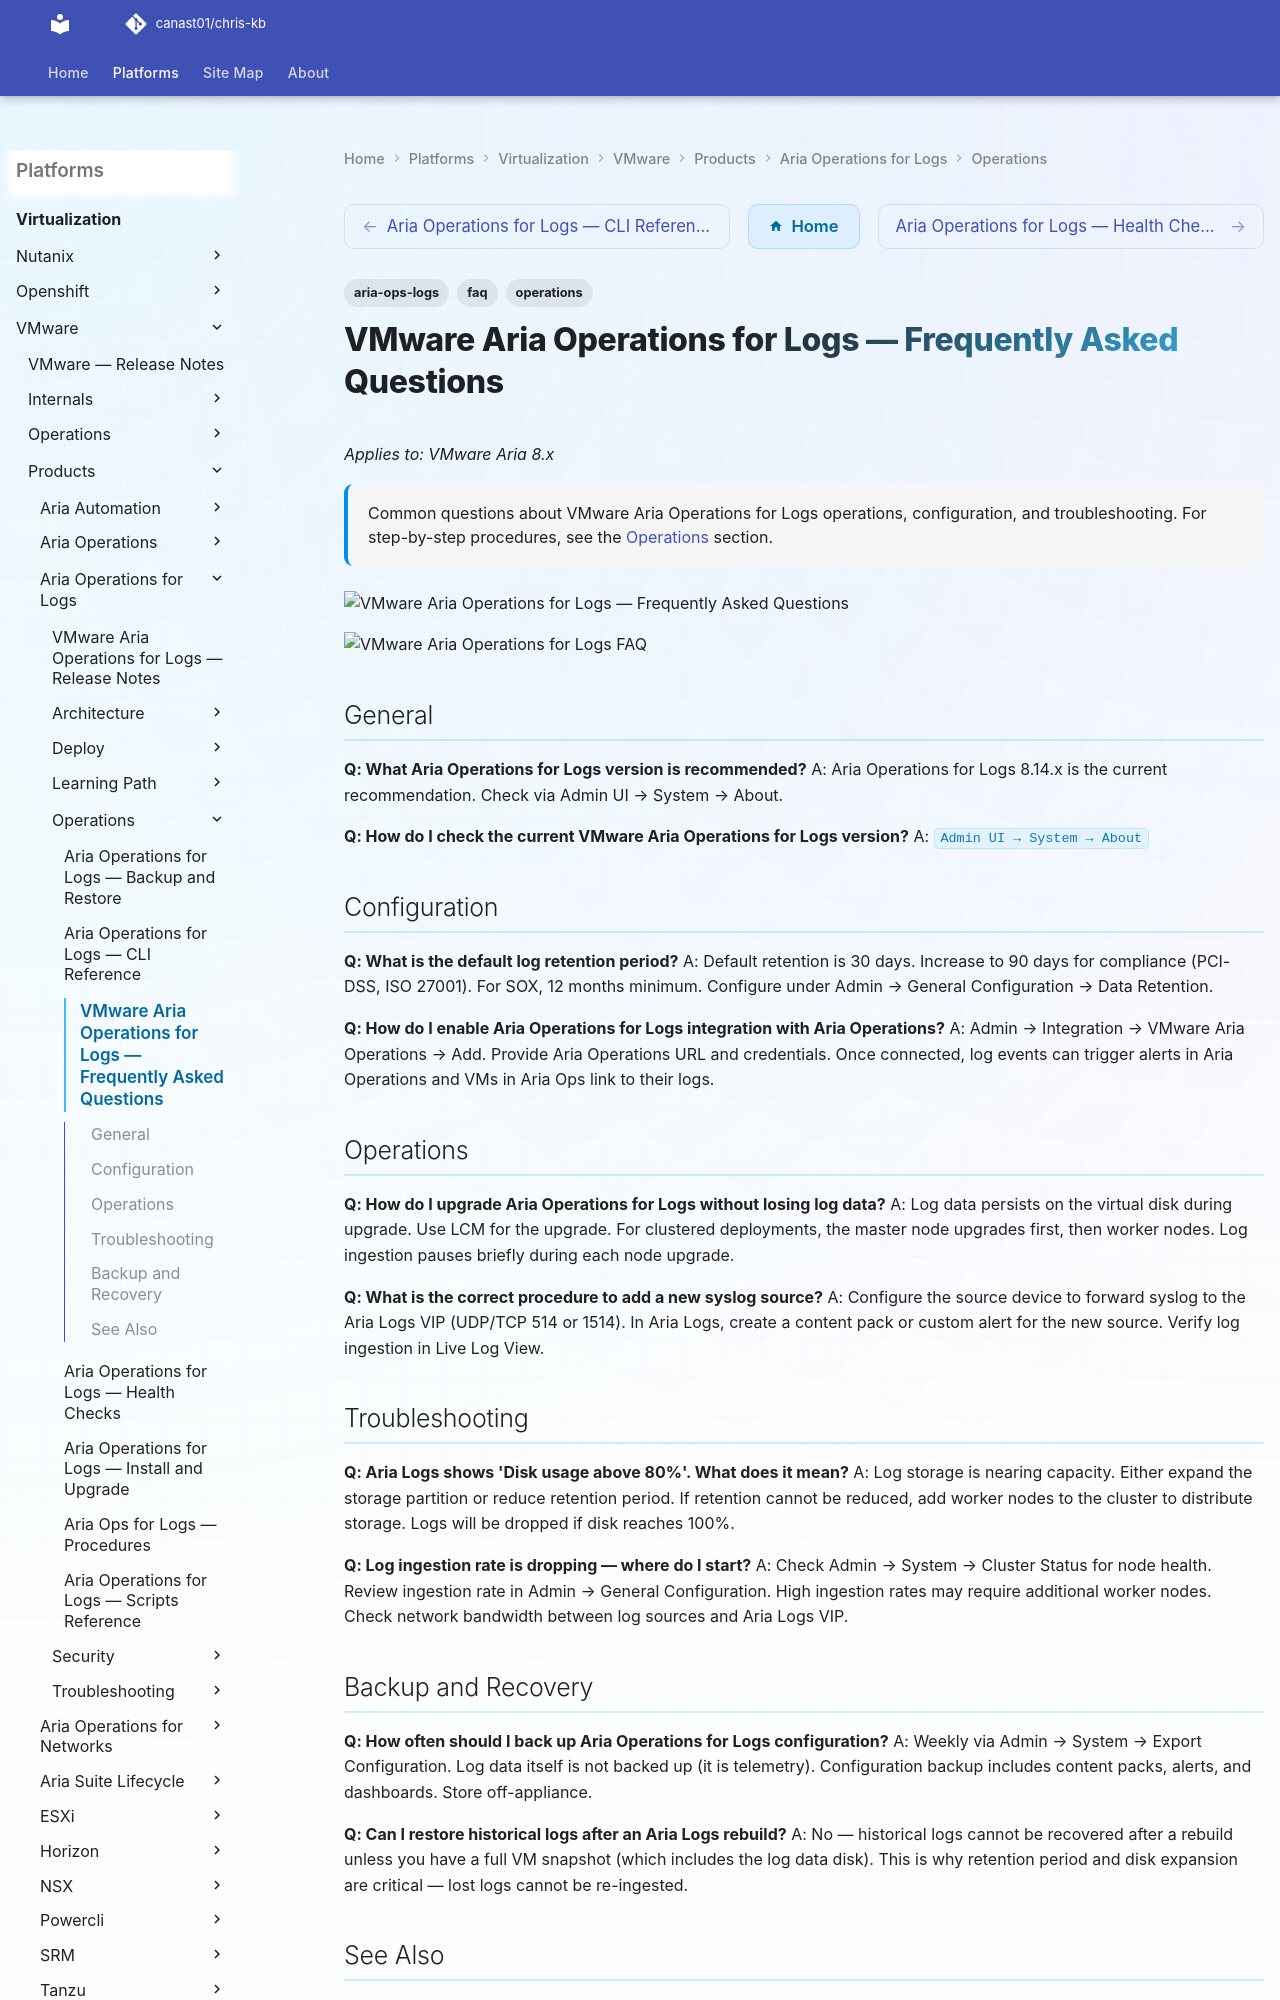

repository: canast01/chris-kb · page: virtualization/vmware/products/aria-operations-for-logs/operations/faq/index.html · generator: mkdocs

---
tags:
  - aria-ops-logs
  - faq
  - operations
description: "Common questions about VMware Aria Operations for Logs operations, configuration, and troubleshooting. For step-by-step procedures, see the Operations..."
---
# VMware Aria Operations for Logs — Frequently Asked Questions

*Applies to: VMware Aria 8.x*

<div class="kb-summary">
Common questions about VMware Aria Operations for Logs operations, configuration, and troubleshooting. For step-by-step procedures, see the <a href="../">Operations</a> section.
</div>
![VMware Aria Operations for Logs — Frequently Asked Questions](../../../../../assets/virtualization-vmware-aria-operations-for-logs-operations-fa.svg)

![VMware Aria Operations for Logs FAQ](../../../../../assets/virtualization-vmware-aria-operations-for-logs-operations-faq.svg)

## General

**Q: What Aria Operations for Logs version is recommended?**
A: Aria Operations for Logs 8.14.x is the current recommendation. Check via Admin UI → System → About.

**Q: How do I check the current VMware Aria Operations for Logs version?**
A: `Admin UI → System → About`
